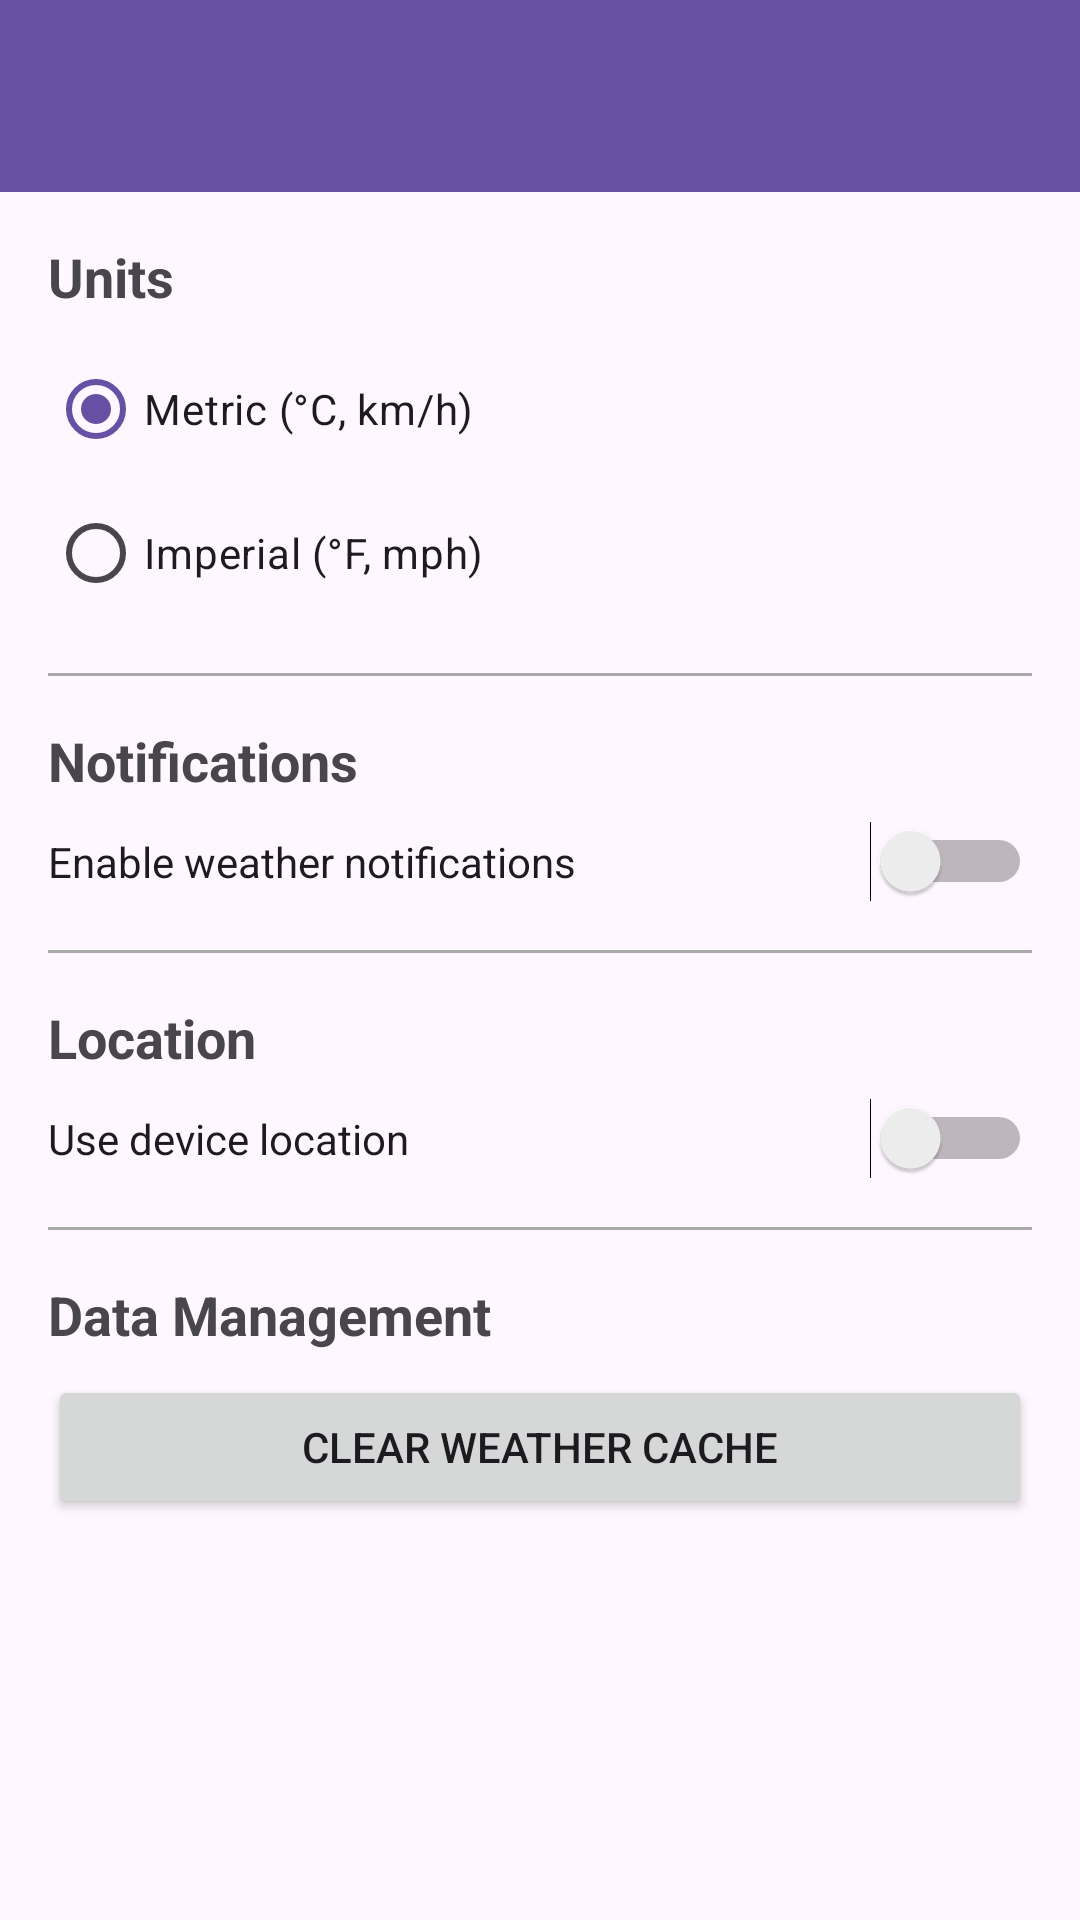

Write the Android layout XML for this screen, with the resource values it uses.
<!-- AndroidManifest.xml: application theme AppTheme -->
<!-- res/layout/activity_settings.xml -->
<?xml version="1.0" encoding="utf-8"?>
<androidx.coordinatorlayout.widget.CoordinatorLayout xmlns:android="http://schemas.android.com/apk/res/android"
    xmlns:app="http://schemas.android.com/apk/res-auto"
    xmlns:tools="http://schemas.android.com/tools"
    android:layout_width="match_parent"
    android:layout_height="match_parent"
    tools:context=".activity.SettingsActivity">

    <com.google.android.material.appbar.AppBarLayout
        android:layout_width="match_parent"
        android:layout_height="wrap_content"
        android:theme="@style/AppTheme.AppBarOverlay">

        <androidx.appcompat.widget.Toolbar
            android:id="@+id/toolbar"
            android:layout_width="match_parent"
            android:layout_height="?attr/actionBarSize"
            android:background="?attr/colorPrimary"
            app:popupTheme="@style/AppTheme.PopupOverlay" />

    </com.google.android.material.appbar.AppBarLayout>

    <ScrollView
        android:layout_width="match_parent"
        android:layout_height="match_parent"
        app:layout_behavior="@string/appbar_scrolling_view_behavior">

        <LinearLayout
            android:layout_width="match_parent"
            android:layout_height="wrap_content"
            android:orientation="vertical"
            android:padding="16dp">

            <TextView
                android:layout_width="match_parent"
                android:layout_height="wrap_content"
                android:text="Units"
                android:textSize="18sp"
                android:textStyle="bold"
                android:layout_marginBottom="8dp" />

            <RadioGroup
                android:id="@+id/radio_group_units"
                android:layout_width="match_parent"
                android:layout_height="wrap_content"
                android:layout_marginBottom="16dp">

                <RadioButton
                    android:id="@+id/radio_metric"
                    android:layout_width="match_parent"
                    android:layout_height="wrap_content"
                    android:text="Metric (°C, km/h)"
                    android:checked="true" />

                <RadioButton
                    android:id="@+id/radio_imperial"
                    android:layout_width="match_parent"
                    android:layout_height="wrap_content"
                    android:text="Imperial (°F, mph)" />

            </RadioGroup>

            <View
                android:layout_width="match_parent"
                android:layout_height="1dp"
                android:background="@android:color/darker_gray"
                android:layout_marginBottom="16dp" />

            <TextView
                android:layout_width="match_parent"
                android:layout_height="wrap_content"
                android:text="Notifications"
                android:textSize="18sp"
                android:textStyle="bold"
                android:layout_marginBottom="8dp" />

            <Switch
                android:id="@+id/switch_notifications"
                android:layout_width="match_parent"
                android:layout_height="wrap_content"
                android:text="Enable weather notifications"
                android:layout_marginBottom="16dp" />

            <View
                android:layout_width="match_parent"
                android:layout_height="1dp"
                android:background="@android:color/darker_gray"
                android:layout_marginBottom="16dp" />

            <TextView
                android:layout_width="match_parent"
                android:layout_height="wrap_content"
                android:text="Location"
                android:textSize="18sp"
                android:textStyle="bold"
                android:layout_marginBottom="8dp" />

            <Switch
                android:id="@+id/switch_location"
                android:layout_width="match_parent"
                android:layout_height="wrap_content"
                android:text="Use device location"
                android:layout_marginBottom="16dp" />

            <View
                android:layout_width="match_parent"
                android:layout_height="1dp"
                android:background="@android:color/darker_gray"
                android:layout_marginBottom="16dp" />

            <TextView
                android:layout_width="match_parent"
                android:layout_height="wrap_content"
                android:text="Data Management"
                android:textSize="18sp"
                android:textStyle="bold"
                android:layout_marginBottom="8dp" />

            <Button
                android:id="@+id/btn_clear_cache"
                android:layout_width="match_parent"
                android:layout_height="wrap_content"
                android:text="Clear Weather Cache" />

        </LinearLayout>

    </ScrollView>

</androidx.coordinatorlayout.widget.CoordinatorLayout>
<!-- resources referenced by this layout -->
<resources>
  <style name="AppTheme" parent="Theme.Material3.DayNight.NoActionBar">
          
          
      </style>
</resources>
